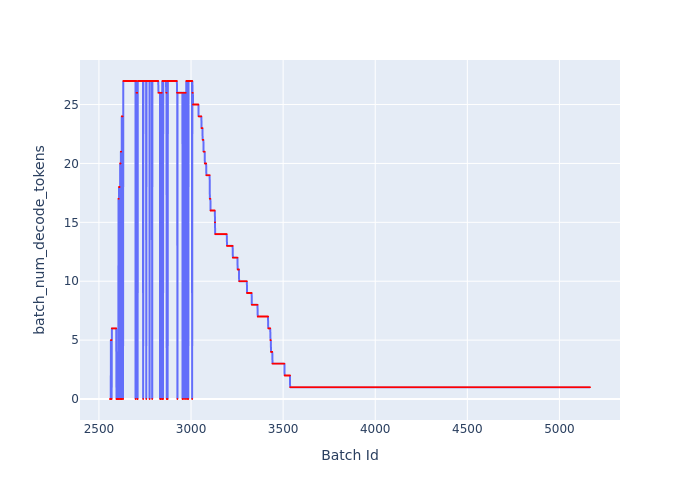

Data behind this chart, as committed beside it:
Batch Id, batch_num_decode_tokens
2560, 0
2561, 0
2562, 0
2563, 0
2564, 0
2565, 5
2566, 5
2567, 5
2568, 5
2569, 0
2570, 6
2571, 6
2572, 6
2573, 6
2574, 6
2575, 6
2576, 6
2577, 6
2578, 6
2579, 6
2580, 6
2581, 6
2582, 6
2583, 6
2584, 6
2585, 6
2586, 6
2587, 6
2588, 6
2589, 6
2590, 6
2591, 6
2592, 6
2593, 6
2594, 6
2595, 0
2596, 0
2597, 0
2598, 0
2599, 0
2600, 0
2601, 0
2602, 0
2603, 0
2604, 0
2605, 0
2606, 17
2607, 17
2608, 0
2609, 18
2610, 18
2611, 18
2612, 18
2613, 0
2614, 0
2615, 20
2616, 20
2617, 20
2618, 0
2619, 21
... 2,547 more rows
